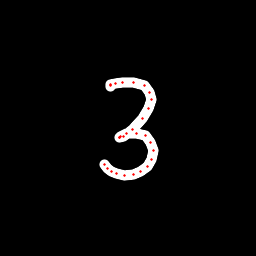

Source data for this figure (header and first rows):
x, y, hover, eod
110.7, 86.32, 0.0, 0.0
110.4, 85.63, 0.0, 0.0
110.4, 84.7, 0.0, 0.0
115.1, 83.2, 0.0, 0.0
122.2, 82.32, 0.0, 0.0
133.6, 82.76, 0.0, 0.0
144, 85.79, 0.0, 0.0
149.4, 92.21, 0.0, 0.0
151.2, 99.73, 0.0, 0.0
148.8, 108.9, 0.0, 0.0
142.1, 118.9, 0.0, 0.0
132, 129.4, 0.0, 0.0
123.8, 136.2, 0.0, 0.0
119.9, 137.6, 0.0, 0.0
119.4, 138, 0.0, 0.0
120.5, 136.7, 0.0, 0.0
127, 133.8, 0.0, 0.0
136.1, 133, 0.0, 0.0
145.4, 135.9, 0.0, 0.0
150.9, 142.4, 0.0, 0.0
153.1, 150.4, 0.0, 0.0
151.4, 159.4, 0.0, 0.0
147.5, 166, 0.0, 0.0
141, 171.9, 0.0, 0.0
133.2, 174.6, 0.0, 0.0
124.3, 175.4, 0.0, 0.0
116.4, 173.7, 0.0, 0.0
111.6, 171.7, 0.0, 0.0
107, 168.6, 0.0, 0.0
104.4, 164.9, 0.0, 1.0
